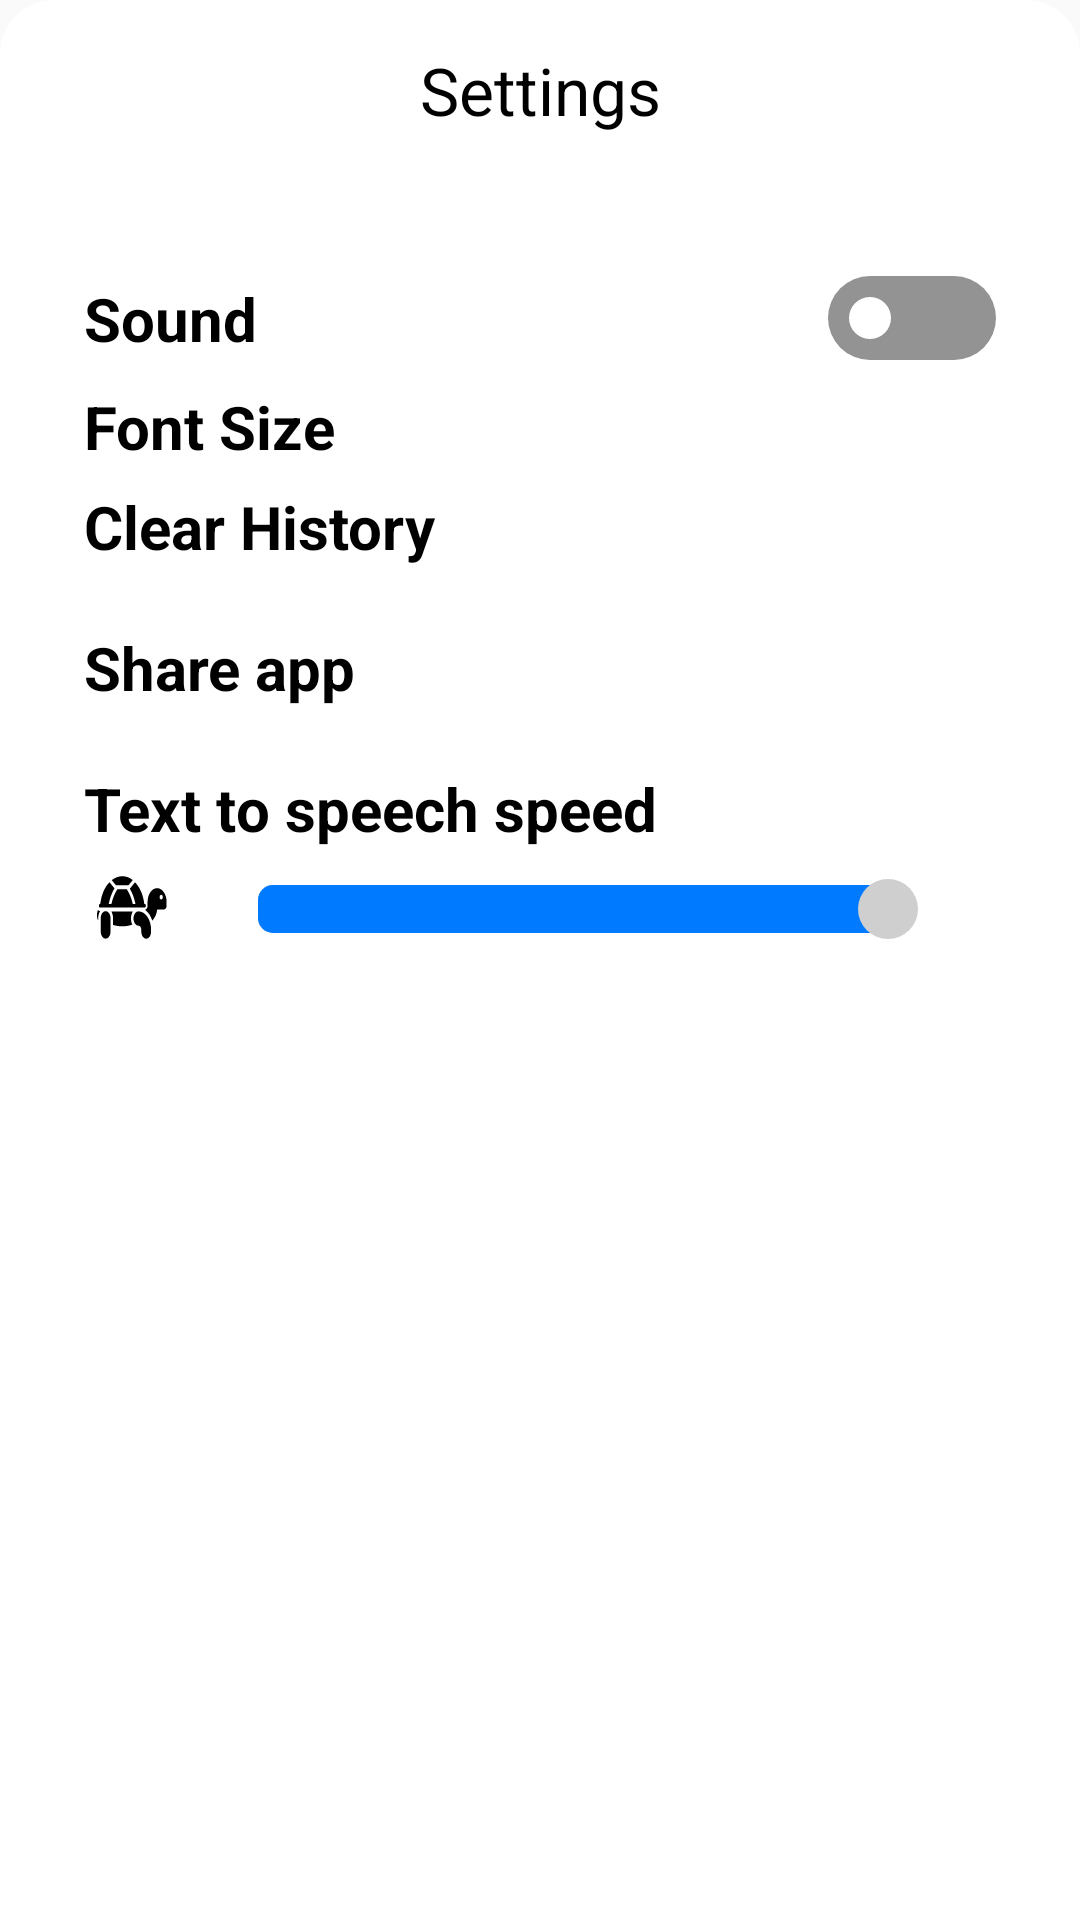

Android layout source for this screen:
<!-- AndroidManifest.xml: application theme Theme.AIChatBot -->
<!-- res/layout/settings_bottom_sheet.xml -->
<?xml version="1.0" encoding="utf-8"?>
<androidx.constraintlayout.widget.ConstraintLayout xmlns:android="http://schemas.android.com/apk/res/android"
    xmlns:app="http://schemas.android.com/apk/res-auto"
    xmlns:tools="http://schemas.android.com/tools"
    android:layout_width="match_parent"
    android:layout_height="420dp"
    android:layout_gravity="bottom"
    android:background="@drawable/bottom_sheet_bg">

    <ImageView
        android:id="@+id/back"
        android:layout_width="wrap_content"
        android:layout_height="wrap_content"
        android:layout_marginStart="36dp"
        android:layout_marginTop="20dp"
        android:padding="10dp"
        android:src="@drawable/icon"
        app:layout_constraintStart_toStartOf="parent"
        app:layout_constraintTop_toTopOf="parent" />

    <TextView
        android:layout_width="wrap_content"
        android:layout_height="wrap_content"
        android:fontFamily="sans-serif"
        android:text="@string/settings"
        android:textColor="@color/black1"
        android:textSize="22sp"
        app:layout_constraintBottom_toBottomOf="@+id/back"
        app:layout_constraintEnd_toEndOf="parent"
        app:layout_constraintStart_toStartOf="parent"
        app:layout_constraintTop_toTopOf="@+id/back" />

    <TextView
        android:layout_width="wrap_content"
        android:layout_height="wrap_content"
        android:layout_marginStart="28dp"
        android:fontFamily="sans-serif"
        android:text="@string/sound"
        android:textColor="@color/black1"
        android:textSize="20sp"
        android:textStyle="bold"
        app:layout_constraintBottom_toBottomOf="@+id/soundSwitch"
        app:layout_constraintStart_toStartOf="parent"
        app:layout_constraintTop_toTopOf="@+id/soundSwitch" />

    <androidx.appcompat.widget.SwitchCompat
        android:id="@+id/soundSwitch"
        android:layout_width="wrap_content"
        android:layout_height="32dp"
        android:layout_marginTop="90dp"
        android:layout_marginEnd="28dp"
        android:thumb="@drawable/checked"
        app:layout_constraintEnd_toEndOf="parent"
        app:layout_constraintTop_toTopOf="parent"
        app:track="@drawable/custom_track" />

    <TextView
        android:layout_width="wrap_content"
        android:layout_height="wrap_content"
        android:layout_marginStart="28dp"
        android:fontFamily="sans-serif"
        android:text="@string/font_size"
        android:textColor="@color/black1"
        android:textSize="20sp"
        android:textStyle="bold"
        app:layout_constraintBottom_toBottomOf="@id/sizesSpinner"
        app:layout_constraintStart_toStartOf="parent"
        app:layout_constraintTop_toBottomOf="@+id/soundSwitch"
        app:layout_constraintTop_toTopOf="@+id/sizesSpinner" />

    <Spinner
        android:id="@+id/sizesSpinner"
        android:layout_width="wrap_content"
        android:layout_height="wrap_content"
        android:layout_marginTop="20dp"
        android:layout_marginEnd="24dp"
        android:background="@android:color/transparent"
        android:elevation="10dp"
        android:scrollIndicators="none"
        app:layout_constraintEnd_toEndOf="parent"
        app:layout_constraintTop_toBottomOf="@+id/soundSwitch"
        tools:listitem="@layout/spinner_item" />

    <TextView
        android:id="@+id/clearHistory"
        android:layout_width="match_parent"
        android:layout_height="wrap_content"
        android:layout_marginStart="28dp"
        android:layout_marginTop="20dp"
        android:fontFamily="sans-serif"
        android:text="@string/clear_history"
        android:textColor="@color/black1"
        android:textSize="20sp"
        android:textStyle="bold"
        app:layout_constraintStart_toStartOf="parent"
        app:layout_constraintTop_toBottomOf="@+id/sizesSpinner" />

    <TextView
        android:id="@+id/shareApp"
        android:layout_width="match_parent"
        android:layout_height="wrap_content"
        android:layout_marginStart="28dp"
        android:layout_marginTop="20dp"
        android:fontFamily="sans-serif"
        android:text="@string/shareApp"
        android:textColor="@color/black1"
        android:textSize="20sp"
        android:textStyle="bold"
        app:layout_constraintStart_toStartOf="parent"
        app:layout_constraintTop_toBottomOf="@+id/clearHistory" />

    <TextView
        android:id="@+id/ttsSpeed"
        android:layout_width="wrap_content"
        android:layout_height="wrap_content"
        android:layout_marginStart="28dp"
        android:layout_marginTop="20dp"
        android:fontFamily="sans-serif"
        android:text="@string/tts_speed"
        android:textColor="@color/black1"
        android:textSize="20sp"
        android:textStyle="bold"
        app:layout_constraintStart_toStartOf="parent"
        app:layout_constraintTop_toBottomOf="@+id/shareApp" />

    <ImageView
        android:id="@+id/turtle"
        android:layout_width="32dp"
        android:layout_height="24dp"
        android:layout_marginStart="28dp"
        android:rotationY="180"
        android:src="@drawable/turtle"
        app:layout_constraintBottom_toBottomOf="@id/speedSeekBar"
        app:layout_constraintStart_toStartOf="parent"
        app:layout_constraintTop_toTopOf="@id/speedSeekBar" />

    <ImageView
        android:id="@+id/rabbit"
        android:layout_width="28dp"
        android:layout_height="24dp"
        android:layout_marginStart="20dp"
        android:layout_marginEnd="20dp"
        android:src="@drawable/rabbit"
        app:layout_constraintBottom_toBottomOf="@id/speedSeekBar"
        app:layout_constraintEnd_toEndOf="parent"
        app:layout_constraintTop_toTopOf="@id/speedSeekBar" />

    <SeekBar
        android:id="@+id/speedSeekBar"
        android:layout_width="0dp"
        android:layout_height="wrap_content"
        android:layout_marginStart="10dp"
        android:layout_marginTop="10dp"
        android:max="200"
        android:min="50"
        android:progress="200"
        android:progressDrawable="@drawable/progress_bg"
        android:progressTintMode="src_in"
        android:splitTrack="false"
        android:thumb="@drawable/slider_thumb"
        android:thumbTint="#CFCFCF"
        android:thumbTintMode="src_in"
        app:layout_constraintEnd_toStartOf="@+id/rabbit"
        app:layout_constraintStart_toEndOf="@+id/turtle"
        app:layout_constraintTop_toBottomOf="@+id/ttsSpeed" />

    <View
        android:layout_width="match_parent"
        android:layout_height="30dp"
        app:layout_constraintTop_toBottomOf="@id/speedSeekBar" />
</androidx.constraintlayout.widget.ConstraintLayout>
<!-- res/layout/spinner_item.xml (included above) -->
<?xml version="1.0" encoding="utf-8"?>
<LinearLayout xmlns:android="http://schemas.android.com/apk/res/android"
    android:layout_width="90dp"
    android:layout_height="40dp"
    android:orientation="horizontal"
    android:elevation="12dp"
    android:background="@drawable/spinner_item_bg"
    android:gravity="center_vertical">

    <TextView
        android:id="@+id/text1"
        android:layout_width="0dp"
        android:layout_height="wrap_content"
        android:layout_weight="1"
        android:textSize="18sp"
        android:gravity="center"
        android:text="22sp"
        android:textColor="#5C5F62"
        android:padding="8dp" />

    <ImageView
        android:id="@+id/arrow_image_view"
        android:layout_width="wrap_content"
        android:layout_height="wrap_content"
        android:src="@drawable/arrow_spinner"
        android:layout_marginEnd="10dp"/>

</LinearLayout>
<!-- resources referenced by this layout -->
<resources>
  <color name="black1">#000000</color>
  <!-- drawable bottom_sheet_bg (drawable) -->
  <?xml version="1.0" encoding="utf-8"?>
  <shape xmlns:android="http://schemas.android.com/apk/res/android"
      android:shape="rectangle">
      <solid android:color="@color/white1"/>
      <corners android:topLeftRadius="18dp" android:topRightRadius="18dp"/>
  
  </shape>
  <!-- drawable checked (drawable) -->
  <vector xmlns:android="http://schemas.android.com/apk/res/android"
      android:width="28dp"
      android:height="28dp"
      android:viewportWidth="48"
      android:viewportHeight="48">
    <path
        android:pathData="M24,12L24,12A12,12 0,0 1,36 24L36,24A12,12 0,0 1,24 36L24,36A12,12 0,0 1,12 24L12,24A12,12 0,0 1,24 12z"
        android:fillColor="#ffffff"/>
    <path
        android:pathData="M22,26.78L19.22,24L18.273,24.94L22,28.667L30,20.667L29.06,19.727L22,26.78Z"
        android:fillColor="#ffffff"/>
  </vector>
  <!-- drawable custom_track (drawable) -->
  <?xml version="1.0" encoding="utf-8"?>
  <selector xmlns:android="http://schemas.android.com/apk/res/android">
      <item android:drawable="@drawable/checked_switch"  android:state_checked="true" />
      <item android:drawable="@drawable/unchecked_switch"  android:state_checked="false" />
  </selector>
  <!-- drawable slider_thumb (drawable) -->
  <?xml version="1.0" encoding="utf-8"?>
  <shape xmlns:android="http://schemas.android.com/apk/res/android"
      android:shape="oval">
      <size
          android:width="20dp"
          android:height="20dp"/>
      <solid
          android:color="@android:color/darker_gray"/>
  </shape>
  <!-- drawable spinner_item_bg (drawable) -->
  <?xml version="1.0" encoding="utf-8"?>
  <shape xmlns:android="http://schemas.android.com/apk/res/android"
      android:shape="rectangle">
      <solid android:color="@color/white1" />
      <corners android:radius="4dp" />
  
  </shape>
  <string name="clear_history">Clear History</string>
  <string name="font_size">Font Size</string>
  <string name="settings">Settings</string>
  <string name="shareApp">Share app</string>
  <string name="sound">Sound</string>
  <string name="tts_speed">Text to speech speed</string>
  <style name="Theme.AIChatBot" parent="Theme.Design.Light.NoActionBar">
          
          <item name="colorPrimary">@color/purple_500</item>
          <item name="colorPrimaryVariant">@color/purple_700</item>
          <item name="colorOnPrimary">@color/white</item>
          
          <item name="colorSecondary">@color/teal_200</item>
          <item name="colorSecondaryVariant">@color/teal_700</item>
          <item name="colorOnSecondary">@color/black</item>
          
          <item name="android:statusBarColor">?attr/colorPrimaryVariant</item>
          
      </style>
  <color name="white1">#FFFFFF</color>
  <!-- drawable checked_switch (drawable) -->
  <?xml version="1.0" encoding="utf-8"?>
  <shape xmlns:android="http://schemas.android.com/apk/res/android"
      android:shape="rectangle">
      <corners android:radius="100dp" />
      <size android:height="18dp" android:width="28dp"/>
      <solid android:color="#6750A4" />
  </shape>
  <!-- drawable unchecked_switch (drawable) -->
  <?xml version="1.0" encoding="utf-8"?>
  <shape xmlns:android="http://schemas.android.com/apk/res/android"
      android:shape="rectangle">
      <corners android:radius="100dp" />
      <solid android:color="#939393" />
      <size android:height="18dp" android:width="28dp"/>
  </shape>
  <color name="blue_send">#007BFF</color>
  <color name="purple_500">#000000</color>
  <color name="purple_700">#000000</color>
  <color name="white">#FFFFFFFF</color>
  <color name="teal_200">#FF03DAC5</color>
  <color name="teal_700">#FF018786</color>
  <color name="black">#FF000000</color>
</resources>
